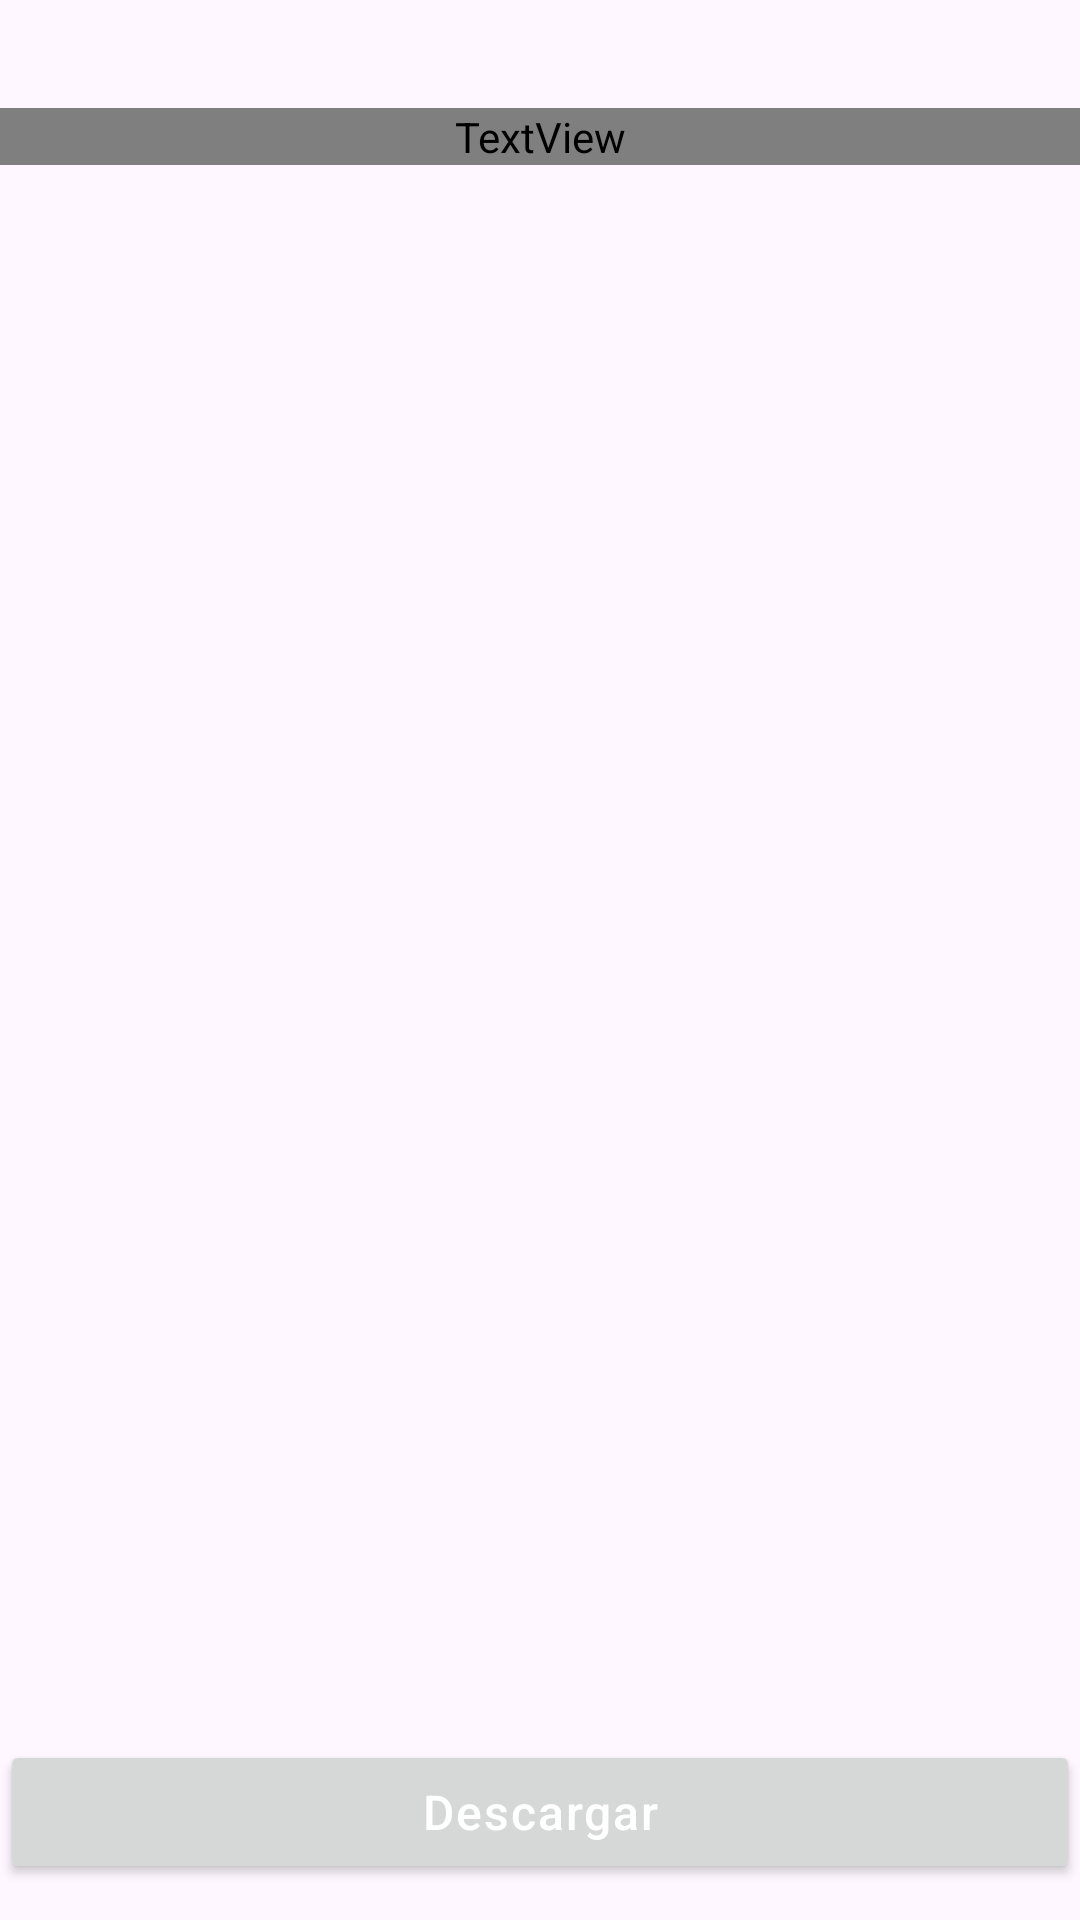

Reconstruct the res/layout file that produces this screen, plus the resources it refers to.
<!-- AndroidManifest.xml: application theme Theme.SlotMachineGal -->
<!-- res/layout/fragment_save_files.xml -->
<?xml version="1.0" encoding="utf-8"?>
<androidx.constraintlayout.widget.ConstraintLayout xmlns:android="http://schemas.android.com/apk/res/android"
    xmlns:app="http://schemas.android.com/apk/res-auto"
    xmlns:tools="http://schemas.android.com/tools"
    android:layout_width="match_parent"
    android:layout_height="match_parent"
    android:layout_marginHorizontal="@dimen/dimen16dp"
    android:layout_marginBottom="@dimen/dimen16dp">

    <androidx.core.widget.NestedScrollView
        android:layout_width="match_parent"
        android:layout_height="0dp"
        android:layout_marginBottom="@dimen/dimen16dp"
        app:layout_constraintBottom_toTopOf="@id/btn_download_terms"
        app:layout_constraintTop_toTopOf="parent">

        <androidx.constraintlayout.widget.ConstraintLayout
            android:layout_width="match_parent"
            android:layout_height="match_parent">

            <TextView
                android:id="@+id/txt_terms_and_condition"
                android:layout_width="match_parent"
                android:layout_height="wrap_content"
                android:layout_marginTop="36dp"
                android:fontFamily="@font/inter_regular"
                android:textSize="14sp"
                app:layout_constraintEnd_toEndOf="parent"
                app:layout_constraintStart_toStartOf="parent"
                app:layout_constraintTop_toTopOf="parent"
                tools:text="Lorem ipsum dolor sit amet, consectetuer adipiscing elit. ulurtesa commodo ligula eget dolor aenean massa. Cum sociis natoqueno reinquit penatibus et magnis disclaim parturient montes, nascetur ridiculus mus. Donec quam felised ultricies nec, pellentesque eu, pretium quis, ssodales, augue velit cursus nunc. Lorem ipsum dolor sit amet, consect etuer adipiscing elit reinquit comm odo ligula eget dolor. Aenean massa. Cum sociis natoqueno penatibus magnis dis parturient montes, nasc etur ridiculus mus. Donec quam felis ed ultricies nec, pellentesque eu, pretium quis, ssodales, augue velit." />

        </androidx.constraintlayout.widget.ConstraintLayout>

    </androidx.core.widget.NestedScrollView>

    <Button
        android:id="@+id/btn_download_terms"
        android:layout_width="match_parent"
        android:layout_height="48dp"
        android:layout_marginBottom="12dp"
        android:fontFamily="sans-serif-medium"
        android:letterSpacing="0.04"
        android:text="Descargar"
        android:textAllCaps="false"
        android:textColor="@color/white"
        android:textSize="16sp"
        android:textStyle="normal"
        android:visibility="visible"
        app:layout_constraintBottom_toBottomOf="parent"
        app:layout_constraintEnd_toEndOf="parent"
        app:layout_constraintStart_toStartOf="parent"
        tools:visibility="visible" />
</androidx.constraintlayout.widget.ConstraintLayout>
<!-- resources referenced by this layout -->
<resources>
  <color name="white">#ffffff</color>
  <dimen name="dimen16dp">16dp</dimen>
  <style name="Theme.SlotMachineGal" parent="Base.Theme.SlotMachineGal" />
  <style name="Base.Theme.SlotMachineGal" parent="Theme.Material3.Light.NoActionBar">
          
          
      </style>
</resources>
